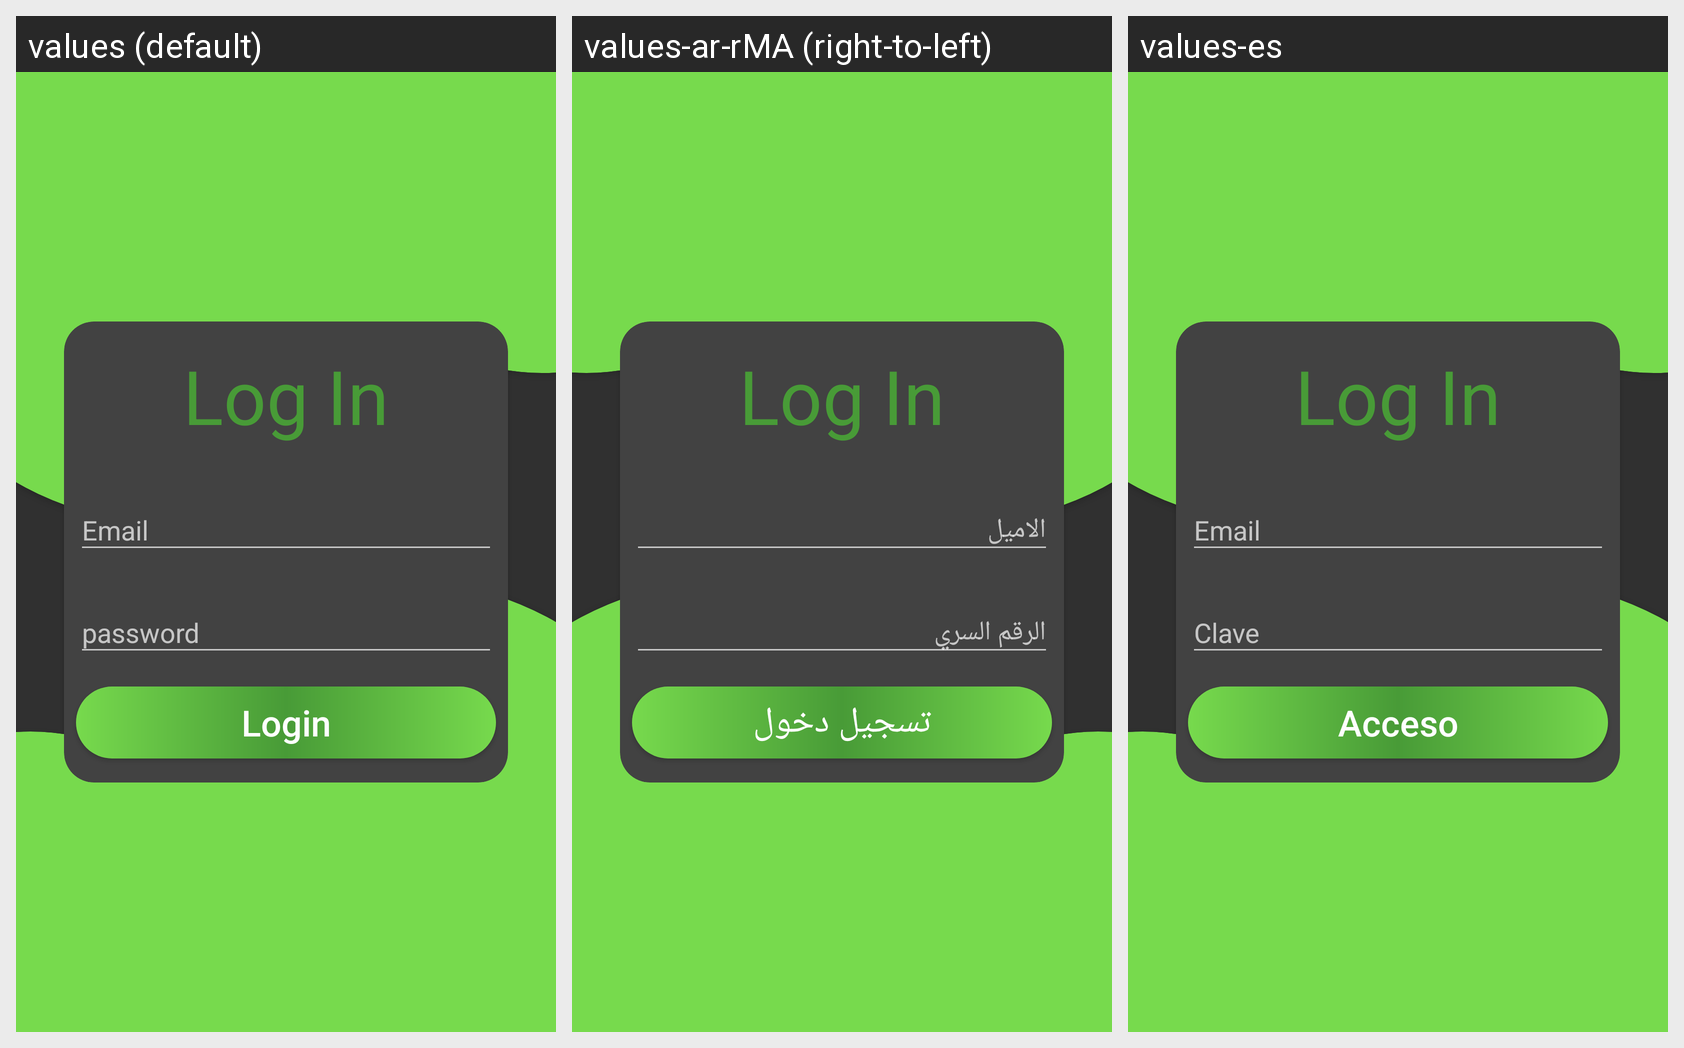

Here is an Android app screen in its default locale and in the app's own translations. Write out the translated-string differences for the strings that appear on this screen.
Android screen res/layout/activity_sign_in.xml rendered under 3 locales, left to right: values (default), values-ar-rMA (right-to-left), values-es. Device: Nexus 5 (rendered at 1080×1920; each locale shown at half size, 540×960, under a caption strip naming it); theme Theme.Menu.
Strings drawn on this screen, with the default value and each locale's value (text and hints the layout hard-codes, and strings that could not be matched under every locale, appear in the picture but are not listed):

email
  values: Email
  values-ar-rMA: الاميل 
  values-es: Email

password
  values: password
  values-ar-rMA: الرقم السري
  values-es: Clave

login
  values: Login
  values-ar-rMA: تسجيل دخول
  values-es: Acceso
